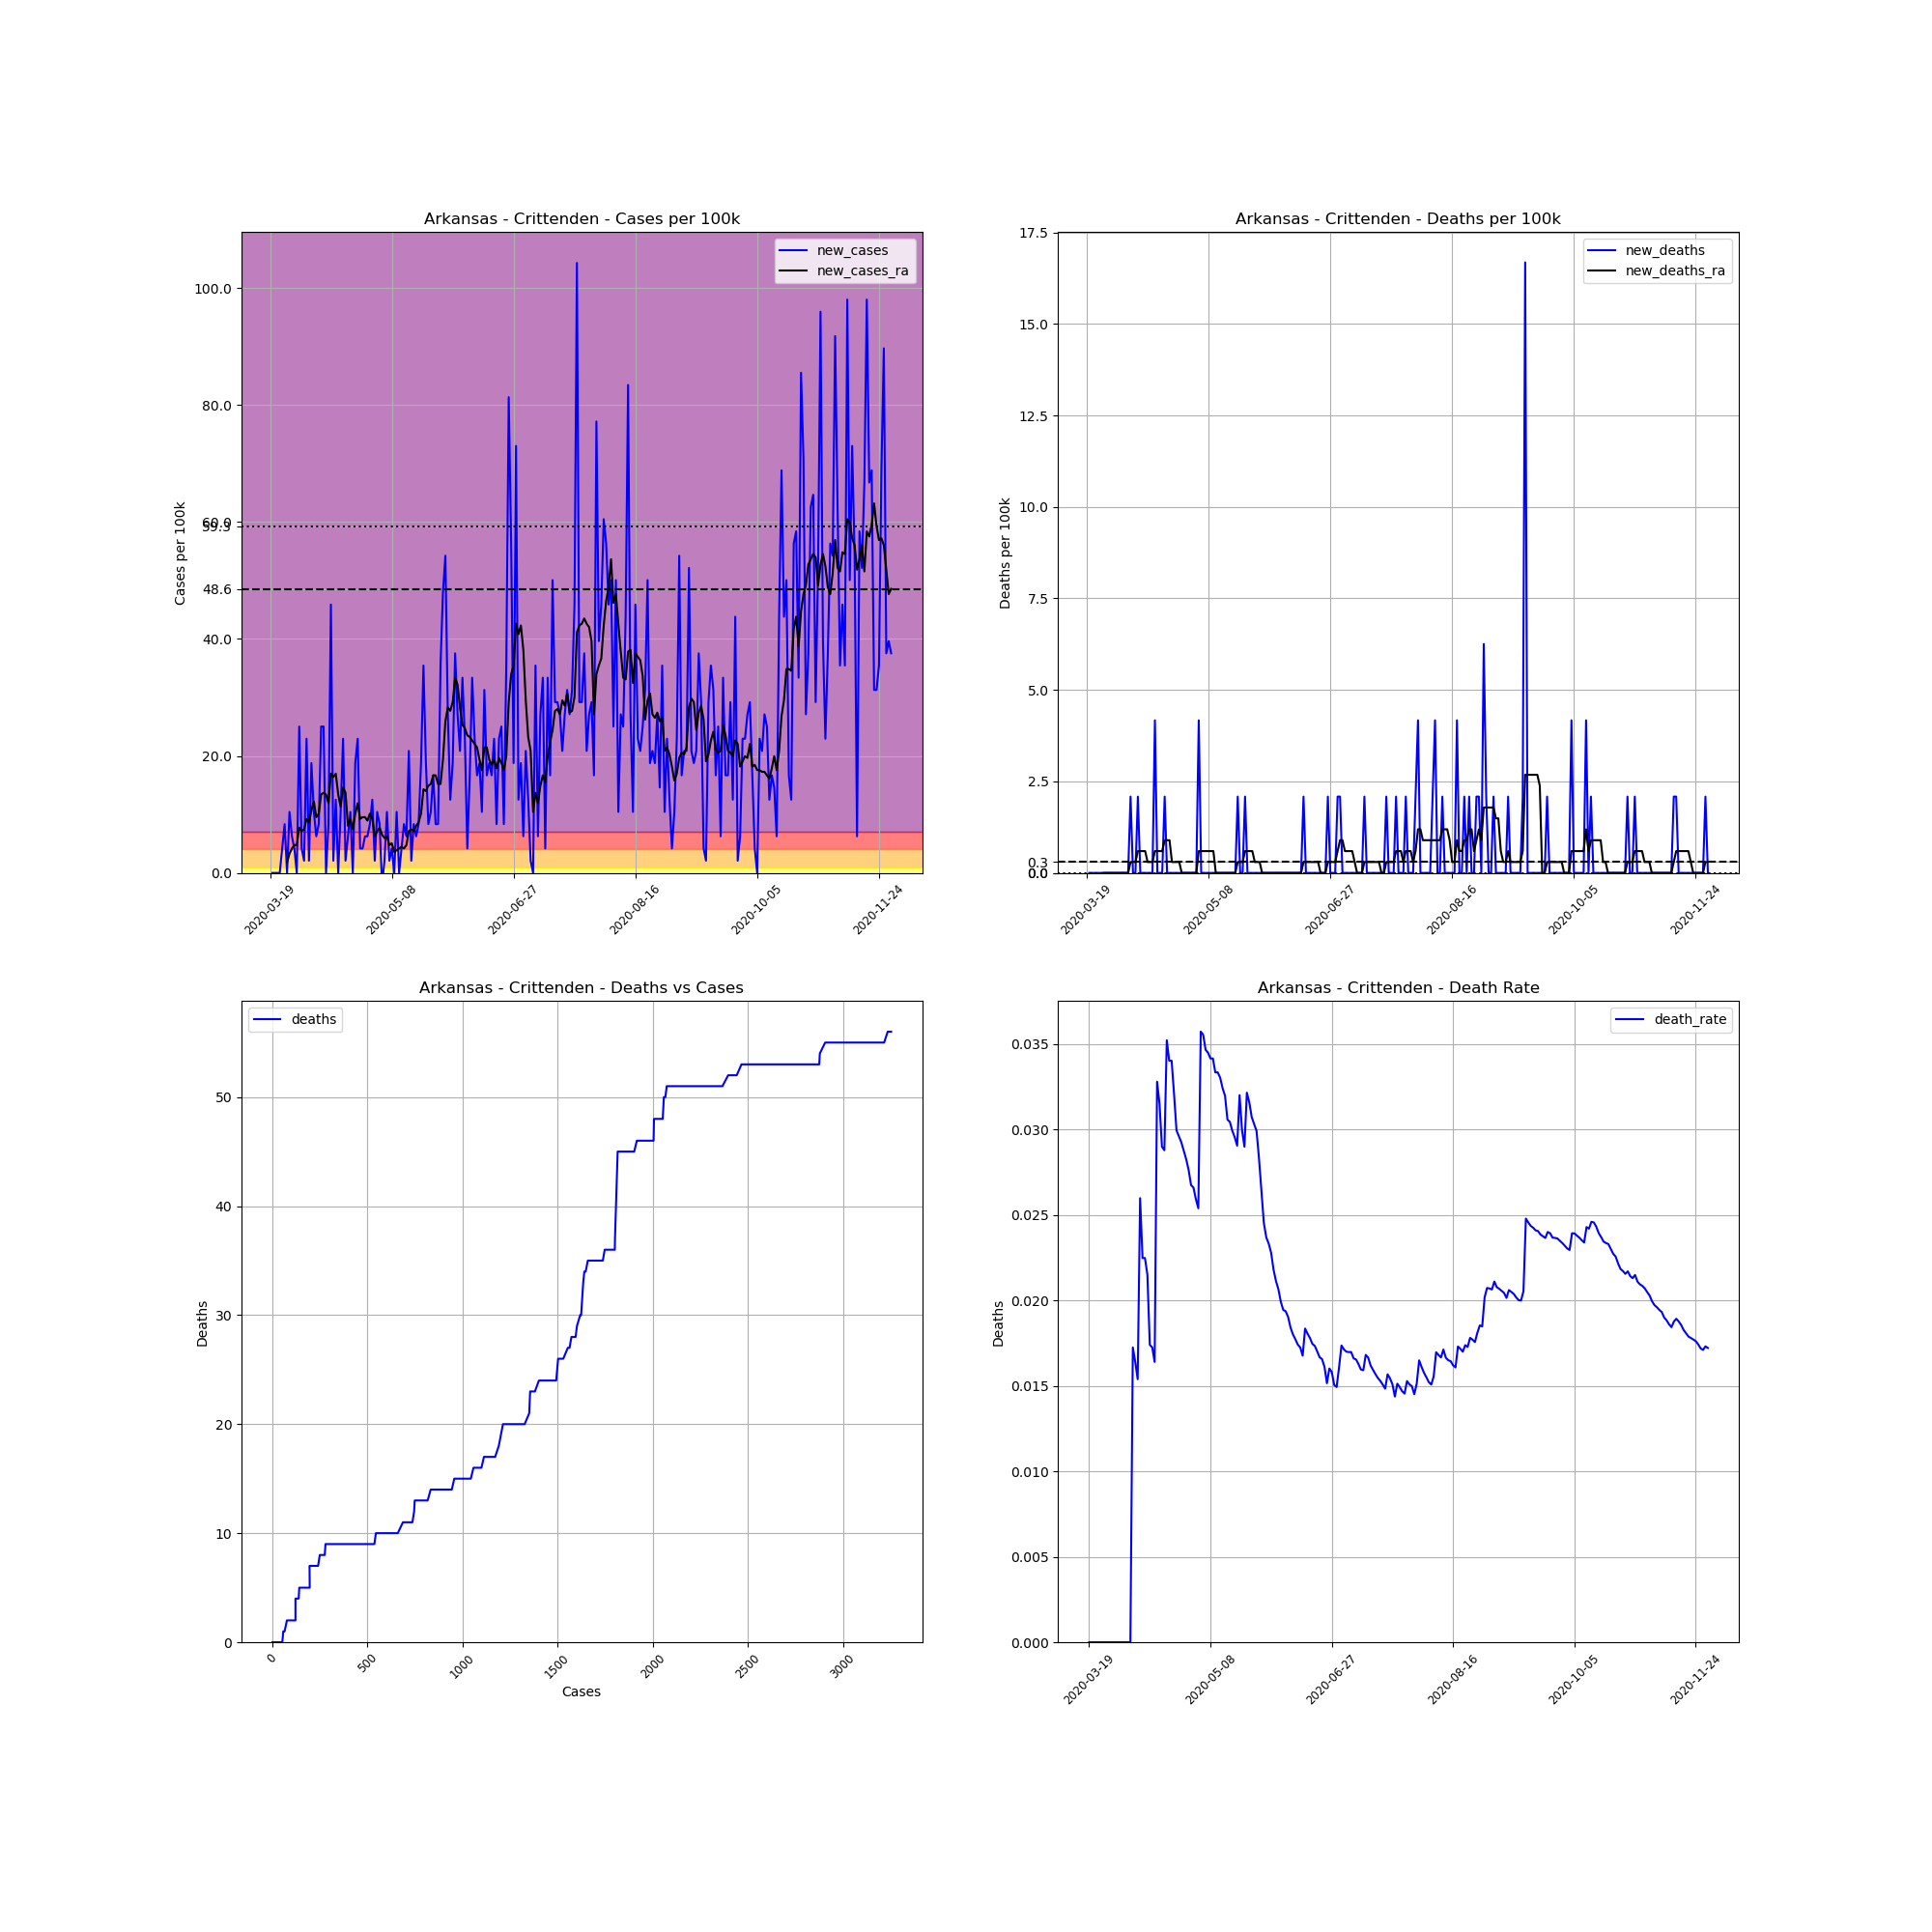

Values plotted in this chart, from the file beside it:
, date, county, state, fips, cases, deaths, COUNTY, STNAME, CTYNAME, POPESTIMATE2019, cases_per_100k, deaths_per_100k, death_rate, new_cases, new_deaths, new_cases_ra, new_deaths_ra
167912, 2020-03-19, Crittenden, Arkansas, 5035, 1, 0.0, 35, Arkansas, Crittenden, 47955, 2.085, 0.0, 0.0, , , , 
167913, 2020-03-20, Crittenden, Arkansas, 5035, 1, 0.0, 35, Arkansas, Crittenden, 47955, 2.085, 0.0, 0.0, 0.0, 0.0, , 
167914, 2020-03-21, Crittenden, Arkansas, 5035, 1, 0.0, 35, Arkansas, Crittenden, 47955, 2.085, 0.0, 0.0, 0.0, 0.0, , 
167915, 2020-03-22, Crittenden, Arkansas, 5035, 1, 0.0, 35, Arkansas, Crittenden, 47955, 2.085, 0.0, 0.0, 0.0, 0.0, , 
167916, 2020-03-23, Crittenden, Arkansas, 5035, 1, 0.0, 35, Arkansas, Crittenden, 47955, 2.085, 0.0, 0.0, 0.0, 0.0, , 
167917, 2020-03-24, Crittenden, Arkansas, 5035, 3, 0.0, 35, Arkansas, Crittenden, 47955, 6.256, 0.0, 0.0, 4.171, 0.0, , 
167918, 2020-03-25, Crittenden, Arkansas, 5035, 7, 0.0, 35, Arkansas, Crittenden, 47955, 14.6, 0.0, 0.0, 8.341, 0.0, , 
167919, 2020-03-26, Crittenden, Arkansas, 5035, 7, 0.0, 35, Arkansas, Crittenden, 47955, 14.6, 0.0, 0.0, 0.0, 0.0, 1.787, 0.0
167920, 2020-03-27, Crittenden, Arkansas, 5035, 12, 0.0, 35, Arkansas, Crittenden, 47955, 25.02, 0.0, 0.0, 10.43, 0.0, 3.277, 0.0
167921, 2020-03-28, Crittenden, Arkansas, 5035, 15, 0.0, 35, Arkansas, Crittenden, 47955, 31.28, 0.0, 0.0, 6.256, 0.0, 4.171, 0.0
167922, 2020-03-29, Crittenden, Arkansas, 5035, 17, 0.0, 35, Arkansas, Crittenden, 47955, 35.45, 0.0, 0.0, 4.171, 0.0, 4.766, 0.0
167923, 2020-03-30, Crittenden, Arkansas, 5035, 17, 0.0, 35, Arkansas, Crittenden, 47955, 35.45, 0.0, 0.0, 0.0, 0.0, 4.766, 0.0
167924, 2020-03-31, Crittenden, Arkansas, 5035, 29, 0.0, 35, Arkansas, Crittenden, 47955, 60.47, 0.0, 0.0, 25.02, 0.0, 7.745, 0.0
167925, 2020-04-01, Crittenden, Arkansas, 5035, 31, 0.0, 35, Arkansas, Crittenden, 47955, 64.64, 0.0, 0.0, 4.171, 0.0, 7.15, 0.0
167926, 2020-04-02, Crittenden, Arkansas, 5035, 32, 0.0, 35, Arkansas, Crittenden, 47955, 66.73, 0.0, 0.0, 2.085, 0.0, 7.447, 0.0
167927, 2020-04-03, Crittenden, Arkansas, 5035, 43, 0.0, 35, Arkansas, Crittenden, 47955, 89.67, 0.0, 0.0, 22.94, 0.0, 9.235, 0.0
167928, 2020-04-04, Crittenden, Arkansas, 5035, 44, 0.0, 35, Arkansas, Crittenden, 47955, 91.75, 0.0, 0.0, 2.085, 0.0, 8.639, 0.0
167929, 2020-04-05, Crittenden, Arkansas, 5035, 53, 0.0, 35, Arkansas, Crittenden, 47955, 110.5, 0.0, 0.0, 18.77, 0.0, 10.72, 0.0
167930, 2020-04-06, Crittenden, Arkansas, 5035, 58, 1.0, 35, Arkansas, Crittenden, 47955, 120.9, 2.085, 0.01724, 10.43, 2.085, 12.21, 0.2979
167931, 2020-04-07, Crittenden, Arkansas, 5035, 61, 1.0, 35, Arkansas, Crittenden, 47955, 127.2, 2.085, 0.01639, 6.256, 0.0, 9.533, 0.2979
167932, 2020-04-08, Crittenden, Arkansas, 5035, 65, 1.0, 35, Arkansas, Crittenden, 47955, 135.5, 2.085, 0.01538, 8.341, 0.0, 10.13, 0.2979
167933, 2020-04-09, Crittenden, Arkansas, 5035, 77, 2.0, 35, Arkansas, Crittenden, 47955, 160.6, 4.171, 0.02597, 25.02, 2.085, 13.41, 0.5958
167934, 2020-04-10, Crittenden, Arkansas, 5035, 89, 2.0, 35, Arkansas, Crittenden, 47955, 185.6, 4.171, 0.02247, 25.02, 0.0, 13.7, 0.5958
167935, 2020-04-11, Crittenden, Arkansas, 5035, 89, 2.0, 35, Arkansas, Crittenden, 47955, 185.6, 4.171, 0.02247, 0.0, 0.0, 13.41, 0.5958
167936, 2020-04-12, Crittenden, Arkansas, 5035, 93, 2.0, 35, Arkansas, Crittenden, 47955, 193.9, 4.171, 0.02151, 8.341, 0.0, 11.92, 0.5958
167937, 2020-04-13, Crittenden, Arkansas, 5035, 115, 2.0, 35, Arkansas, Crittenden, 47955, 239.8, 4.171, 0.01739, 45.88, 0.0, 16.98, 0.2979
167938, 2020-04-14, Crittenden, Arkansas, 5035, 116, 2.0, 35, Arkansas, Crittenden, 47955, 241.9, 4.171, 0.01724, 2.085, 0.0, 16.38, 0.2979
167939, 2020-04-15, Crittenden, Arkansas, 5035, 122, 2.0, 35, Arkansas, Crittenden, 47955, 254.4, 4.171, 0.01639, 12.51, 0.0, 16.98, 0.2979
167940, 2020-04-16, Crittenden, Arkansas, 5035, 122, 4.0, 35, Arkansas, Crittenden, 47955, 254.4, 8.341, 0.03279, 0.0, 4.171, 13.41, 0.5958
167941, 2020-04-17, Crittenden, Arkansas, 5035, 127, 4.0, 35, Arkansas, Crittenden, 47955, 264.8, 8.341, 0.0315, 10.43, 0.0, 11.32, 0.5958
167942, 2020-04-18, Crittenden, Arkansas, 5035, 138, 4.0, 35, Arkansas, Crittenden, 47955, 287.8, 8.341, 0.02899, 22.94, 0.0, 14.6, 0.5958
167943, 2020-04-19, Crittenden, Arkansas, 5035, 139, 4.0, 35, Arkansas, Crittenden, 47955, 289.9, 8.341, 0.02878, 2.085, 0.0, 13.7, 0.5958
167944, 2020-04-20, Crittenden, Arkansas, 5035, 142, 5.0, 35, Arkansas, Crittenden, 47955, 296.1, 10.43, 0.03521, 6.256, 2.085, 8.043, 0.8937
167945, 2020-04-21, Crittenden, Arkansas, 5035, 147, 5.0, 35, Arkansas, Crittenden, 47955, 306.5, 10.43, 0.03401, 10.43, 0.0, 9.235, 0.8937
167946, 2020-04-22, Crittenden, Arkansas, 5035, 147, 5.0, 35, Arkansas, Crittenden, 47955, 306.5, 10.43, 0.03401, 0.0, 0.0, 7.447, 0.8937
167947, 2020-04-23, Crittenden, Arkansas, 5035, 156, 5.0, 35, Arkansas, Crittenden, 47955, 325.3, 10.43, 0.03205, 18.77, 0.0, 10.13, 0.2979
167948, 2020-04-24, Crittenden, Arkansas, 5035, 167, 5.0, 35, Arkansas, Crittenden, 47955, 348.2, 10.43, 0.02994, 22.94, 0.0, 11.92, 0.2979
167949, 2020-04-25, Crittenden, Arkansas, 5035, 169, 5.0, 35, Arkansas, Crittenden, 47955, 352.4, 10.43, 0.02959, 4.171, 0.0, 9.235, 0.2979
167950, 2020-04-26, Crittenden, Arkansas, 5035, 171, 5.0, 35, Arkansas, Crittenden, 47955, 356.6, 10.43, 0.02924, 4.171, 0.0, 9.533, 0.2979
167951, 2020-04-27, Crittenden, Arkansas, 5035, 174, 5.0, 35, Arkansas, Crittenden, 47955, 362.8, 10.43, 0.02874, 6.256, 0.0, 9.533, 1.2688263138573217e-16
167952, 2020-04-28, Crittenden, Arkansas, 5035, 177, 5.0, 35, Arkansas, Crittenden, 47955, 369.1, 10.43, 0.02825, 6.256, 0.0, 8.937, 1.2688263138573217e-16
167953, 2020-04-29, Crittenden, Arkansas, 5035, 181, 5.0, 35, Arkansas, Crittenden, 47955, 377.4, 10.43, 0.02762, 8.341, 0.0, 10.13, 1.2688263138573217e-16
167954, 2020-04-30, Crittenden, Arkansas, 5035, 187, 5.0, 35, Arkansas, Crittenden, 47955, 389.9, 10.43, 0.02674, 12.51, 0.0, 9.235, 1.2688263138573217e-16
167955, 2020-05-01, Crittenden, Arkansas, 5035, 188, 5.0, 35, Arkansas, Crittenden, 47955, 392, 10.43, 0.0266, 2.085, 0.0, 6.256, 1.2688263138573217e-16
167956, 2020-05-02, Crittenden, Arkansas, 5035, 193, 5.0, 35, Arkansas, Crittenden, 47955, 402.5, 10.43, 0.02591, 10.43, 0.0, 7.15, 1.2688263138573217e-16
167957, 2020-05-03, Crittenden, Arkansas, 5035, 197, 5.0, 35, Arkansas, Crittenden, 47955, 410.8, 10.43, 0.02538, 8.341, 0.0, 7.745, 1.2688263138573217e-16
167958, 2020-05-04, Crittenden, Arkansas, 5035, 196, 7.0, 35, Arkansas, Crittenden, 47955, 408.7, 14.6, 0.03571, -2.085, 4.171, 6.554, 0.5958
167959, 2020-05-05, Crittenden, Arkansas, 5035, 197, 7.0, 35, Arkansas, Crittenden, 47955, 410.8, 14.6, 0.03553, 2.085, 0.0, 5.958, 0.5958
167960, 2020-05-06, Crittenden, Arkansas, 5035, 202, 7.0, 35, Arkansas, Crittenden, 47955, 421.2, 14.6, 0.03465, 10.43, 0.0, 6.256, 0.5958
167961, 2020-05-07, Crittenden, Arkansas, 5035, 203, 7.0, 35, Arkansas, Crittenden, 47955, 423.3, 14.6, 0.03448, 2.085, 0.0, 4.766, 0.5958
167962, 2020-05-08, Crittenden, Arkansas, 5035, 205, 7.0, 35, Arkansas, Crittenden, 47955, 427.5, 14.6, 0.03415, 4.171, 0.0, 5.064, 0.5958
167963, 2020-05-09, Crittenden, Arkansas, 5035, 205, 7.0, 35, Arkansas, Crittenden, 47955, 427.5, 14.6, 0.03415, 0.0, 0.0, 3.575, 0.5958
167964, 2020-05-10, Crittenden, Arkansas, 5035, 210, 7.0, 35, Arkansas, Crittenden, 47955, 437.9, 14.6, 0.03333, 10.43, 0.0, 3.873, 0.5958
167965, 2020-05-11, Crittenden, Arkansas, 5035, 210, 7.0, 35, Arkansas, Crittenden, 47955, 437.9, 14.6, 0.03333, 0.0, 0.0, 4.171, 1.2688263138573217e-16
167966, 2020-05-12, Crittenden, Arkansas, 5035, 212, 7.0, 35, Arkansas, Crittenden, 47955, 442.1, 14.6, 0.03302, 4.171, 0.0, 4.468, 1.2688263138573217e-16
167967, 2020-05-13, Crittenden, Arkansas, 5035, 216, 7.0, 35, Arkansas, Crittenden, 47955, 450.4, 14.6, 0.03241, 8.341, 0.0, 4.171, 1.2688263138573217e-16
167968, 2020-05-14, Crittenden, Arkansas, 5035, 219, 7.0, 35, Arkansas, Crittenden, 47955, 456.7, 14.6, 0.03196, 6.256, 0.0, 4.766, 1.2688263138573217e-16
167969, 2020-05-15, Crittenden, Arkansas, 5035, 229, 7.0, 35, Arkansas, Crittenden, 47955, 477.5, 14.6, 0.03057, 20.85, 0.0, 7.15, 1.2688263138573217e-16
167970, 2020-05-16, Crittenden, Arkansas, 5035, 230, 7.0, 35, Arkansas, Crittenden, 47955, 479.6, 14.6, 0.03043, 2.085, 0.0, 7.447, 1.2688263138573217e-16
167971, 2020-05-17, Crittenden, Arkansas, 5035, 234, 7.0, 35, Arkansas, Crittenden, 47955, 488, 14.6, 0.02991, 8.341, 0.0, 7.15, 1.2688263138573217e-16
... 196 more rows
